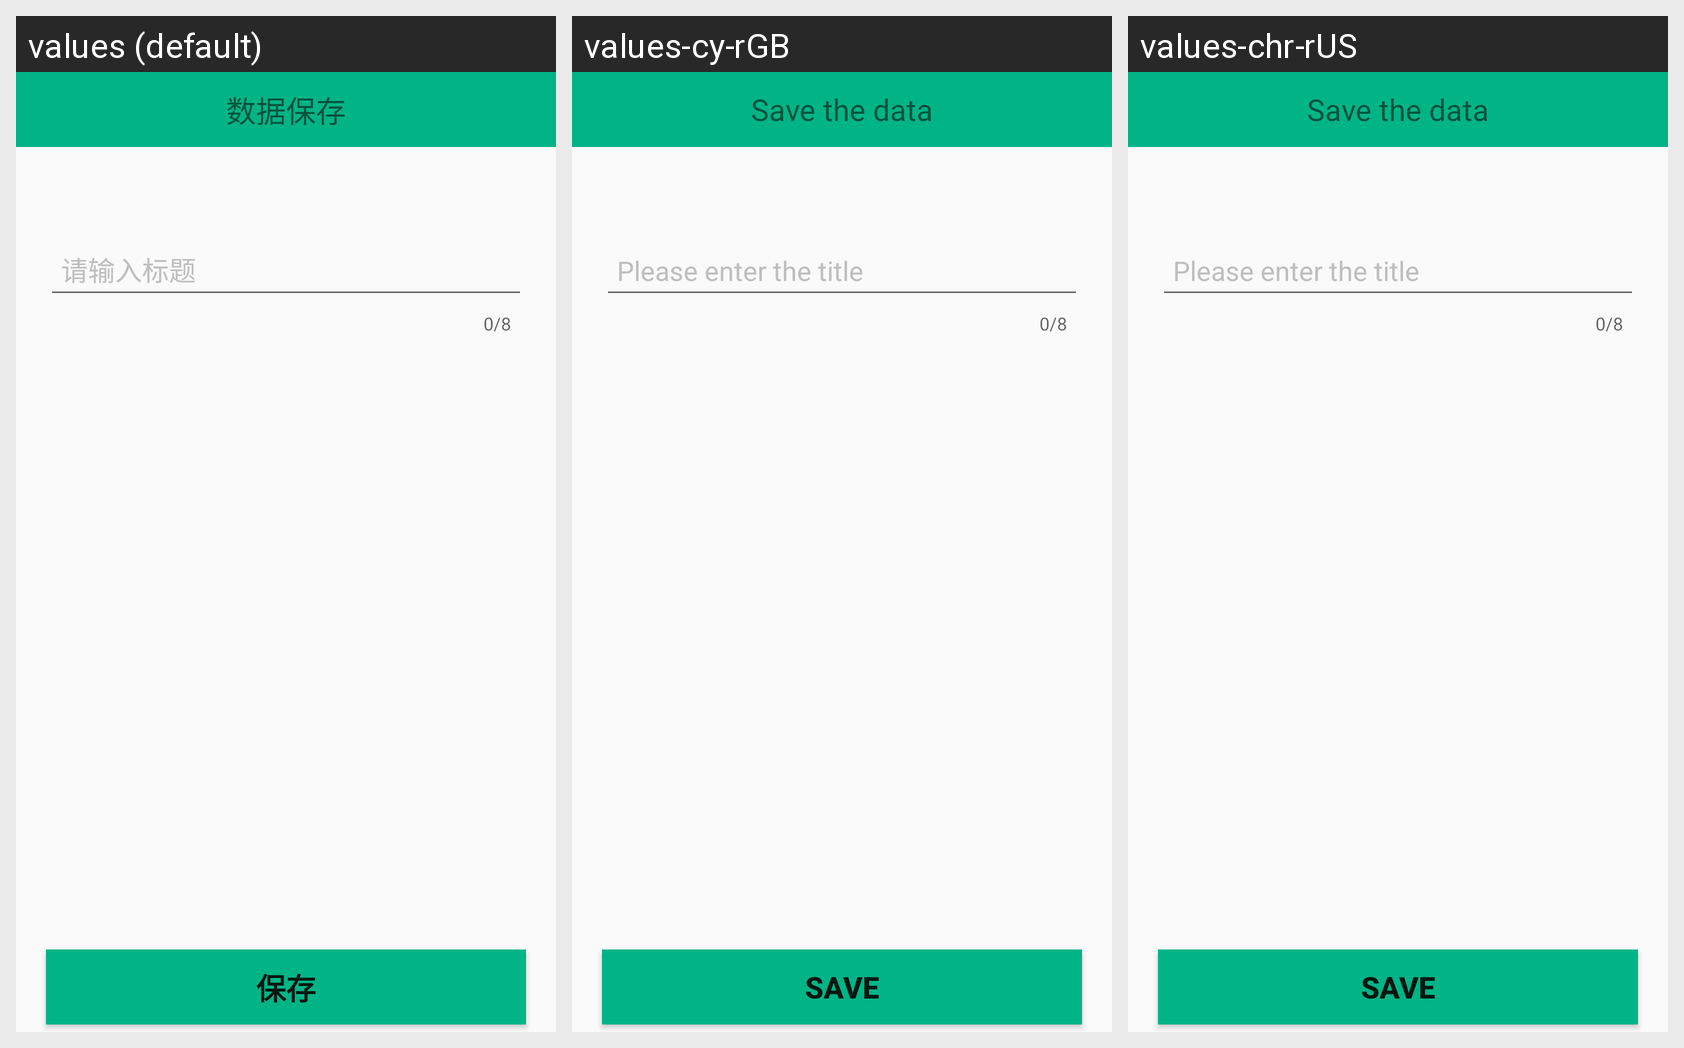

Here is an Android app screen in its default locale and in the app's own translations. Write out the translated-string differences for the strings that appear on this screen.
Android screen res/layout/save_dialog.xml rendered under 3 locales, left to right: values (default), values-cy-rGB, values-chr-rUS. Device: Nexus 5 (rendered at 1080×1920; each locale shown at half size, 540×960, under a caption strip naming it); theme AppTheme.
Strings drawn on this screen, with the default value and each locale's value (text and hints the layout hard-codes, and strings that could not be matched under every locale, appear in the picture but are not listed):

save_data
  values: 数据保存
  values-cy-rGB: Save the data
  values-chr-rUS: Save the data

unit_save
  values: 保存
  values-cy-rGB: Save
  values-chr-rUS: Save
